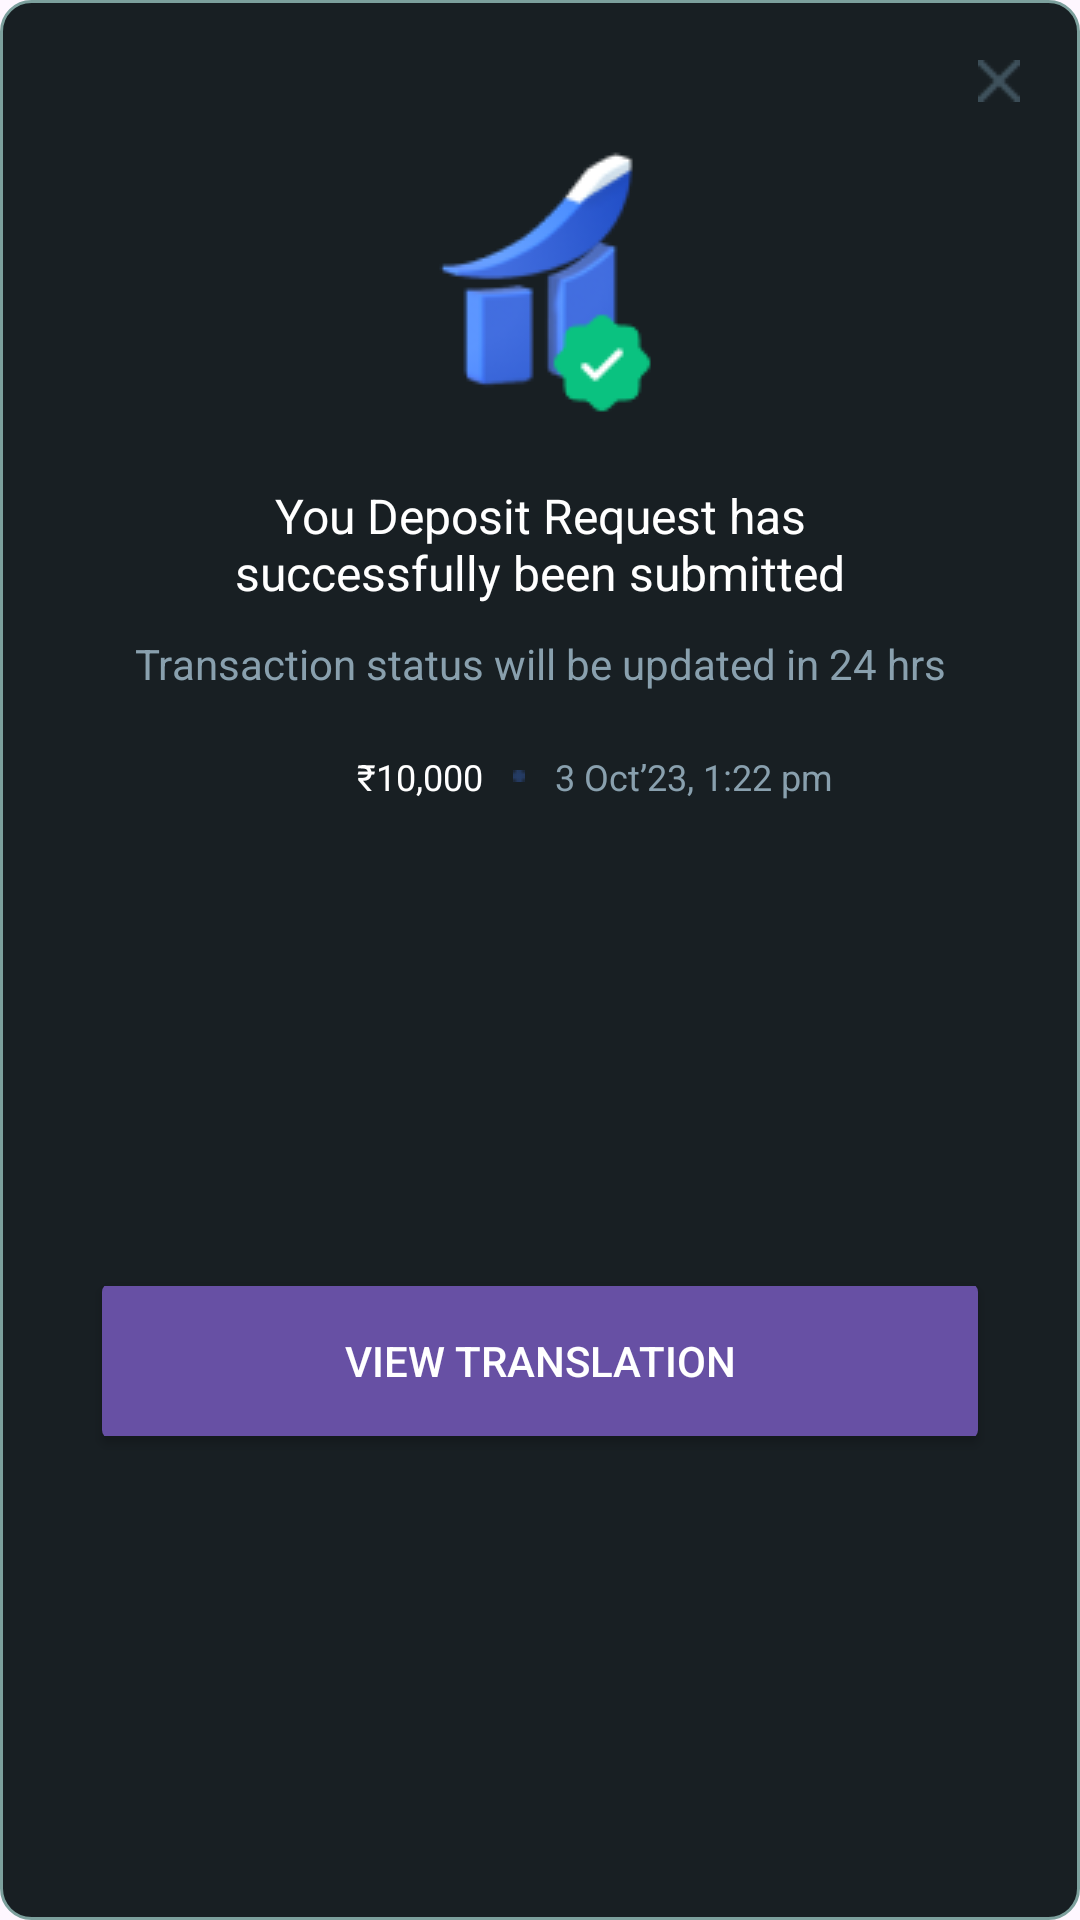

Reconstruct the res/layout file that produces this screen, plus the resources it refers to.
<!-- AndroidManifest.xml: application theme Theme.ProfitLossApp -->
<!-- res/layout/payment_submited.xml -->
<?xml version="1.0" encoding="utf-8"?>
<androidx.constraintlayout.widget.ConstraintLayout xmlns:android="http://schemas.android.com/apk/res/android"
    xmlns:app="http://schemas.android.com/apk/res-auto"
    xmlns:tools="http://schemas.android.com/tools"
    android:layout_width="match_parent"
    android:layout_height="wrap_content"
    android:background="@drawable/bg_tv_fill_border">

    <ImageView
        android:id="@+id/img_cross_pay_submitted"
        android:layout_width="wrap_content"
        android:layout_height="wrap_content"
        android:layout_margin="20dp"
        android:src="@drawable/grey_cross_icon"
        app:layout_constraintEnd_toEndOf="parent"
        app:layout_constraintTop_toTopOf="parent" />

    <TextView
        android:id="@+id/textView7"
        android:layout_width="0dp"
        android:layout_height="wrap_content"
        android:layout_marginStart="40dp"
        android:layout_marginEnd="40dp"
        android:layout_marginTop="10dp"
        android:text="Transaction status will be updated in 24 hrs"
        android:textAlignment="center"
        android:textColor="#89A0AE"
        android:textSize="14sp"
        app:layout_constraintEnd_toEndOf="parent"
        app:layout_constraintStart_toStartOf="parent"
        app:layout_constraintTop_toBottomOf="@+id/textView5" />

    <TextView
        android:id="@+id/textView5"
        android:layout_width="0dp"
        android:layout_height="wrap_content"
        android:text="You Deposit Request has successfully been submitted"
        android:textColor="@color/white"
        android:textSize="16sp"
        android:textAlignment="center"
        android:layout_marginTop="20dp"
        android:layout_marginStart="60dp"
        android:layout_marginEnd="60dp"
        app:layout_constraintEnd_toEndOf="parent"
        app:layout_constraintStart_toStartOf="parent"
        app:layout_constraintTop_toBottomOf="@+id/img_icon" />

    <TextView
        android:id="@+id/textView4"
        android:layout_width="wrap_content"
        android:layout_height="wrap_content"
        android:drawableStart="@drawable/blue_dot_icon"
        android:drawablePadding="10dp"
        android:layout_marginStart="10dp"
        android:text="3 Oct’23, 1:22 pm"
        android:textColor="#89A0AE"
        android:textSize="12sp"
        app:layout_constraintBottom_toBottomOf="@+id/tv_amt_pay_submitted"
        app:layout_constraintStart_toEndOf="@+id/tv_amt_pay_submitted" />

    <TextView
        android:id="@+id/tv_amt_pay_submitted"
        android:layout_width="wrap_content"
        android:layout_height="wrap_content"
        android:layout_marginEnd="80dp"
        android:text="₹10,000"
        android:textColor="@color/white"
        android:textSize="12sp"
        android:layout_marginTop="20dp"
        app:layout_constraintEnd_toEndOf="@+id/textView7"
        app:layout_constraintStart_toStartOf="@+id/textView7"
        app:layout_constraintTop_toBottomOf="@+id/textView7" />

    <ImageView
        android:id="@+id/img_icon"
        android:layout_width="wrap_content"
        android:layout_height="wrap_content"
        android:layout_margin="50dp"
        android:contentDescription="Payment verification in progress tab"
        android:src="@drawable/icon"
        app:layout_constraintEnd_toEndOf="parent"
        app:layout_constraintStart_toStartOf="parent"
        app:layout_constraintTop_toTopOf="parent" />

    <Button
        android:id="@+id/btn_close_pay_in_progress"
        android:layout_width="0dp"
        android:layout_height="50dp"
        android:layout_margin="30dp"
        android:text="View Translation"
        android:theme="@style/solid_button"
        app:layout_constraintBottom_toBottomOf="parent"
        app:layout_constraintEnd_toEndOf="parent"
        app:layout_constraintStart_toStartOf="parent"
        app:layout_constraintTop_toBottomOf="@+id/tv_amt_pay_submitted" />

</androidx.constraintlayout.widget.ConstraintLayout>
<!-- resources referenced by this layout -->
<resources>
  <!-- drawable bg_tv_fill_border (drawable) -->
  <?xml version="1.0" encoding="utf-8"?>
  <shape xmlns:android="http://schemas.android.com/apk/res/android">
      <corners
          android:bottomLeftRadius="10dp"
          android:bottomRightRadius="10dp"
          android:topLeftRadius="10dp"
          android:topRightRadius="10dp" />
      <solid android:color="#181F23"/>
      <stroke
          android:width="1dp"
          android:color="#7CA09D"/>
  </shape>
  <!-- drawable blue_dot_icon: png bitmap (drawable, 178 bytes) -->
  <!-- drawable grey_cross_icon: png bitmap (drawable, 284 bytes) -->
  <!-- drawable icon: png bitmap (drawable, 5547 bytes) -->
  <style name="solid_button" parent="Widget.MaterialComponents.Button">
          <item name="android:height">?attr/actionBarSize</item>
          <item name="android:textColor">@color/white</item>
          <item name="android:radius">2dp</item>
          <item name="android:buttonCornerRadius" tools:ignore="NewApi">3dp</item>
          <item name="android:backgroundTint">#437EFF</item>
          <item name="textAllCaps">true</item>
      </style>
  <style name="Theme.ProfitLossApp" parent="Base.Theme.ProfitLossApp" />
  <style name="Base.Theme.ProfitLossApp" parent="Theme.Material3.DayNight.NoActionBar">
          
          
  
      </style>
  <!-- not gathered from this repository: default colours our renderer supplied (Android Studio template values) -->
  <color name="white">#FFFFFFFF</color>
</resources>
